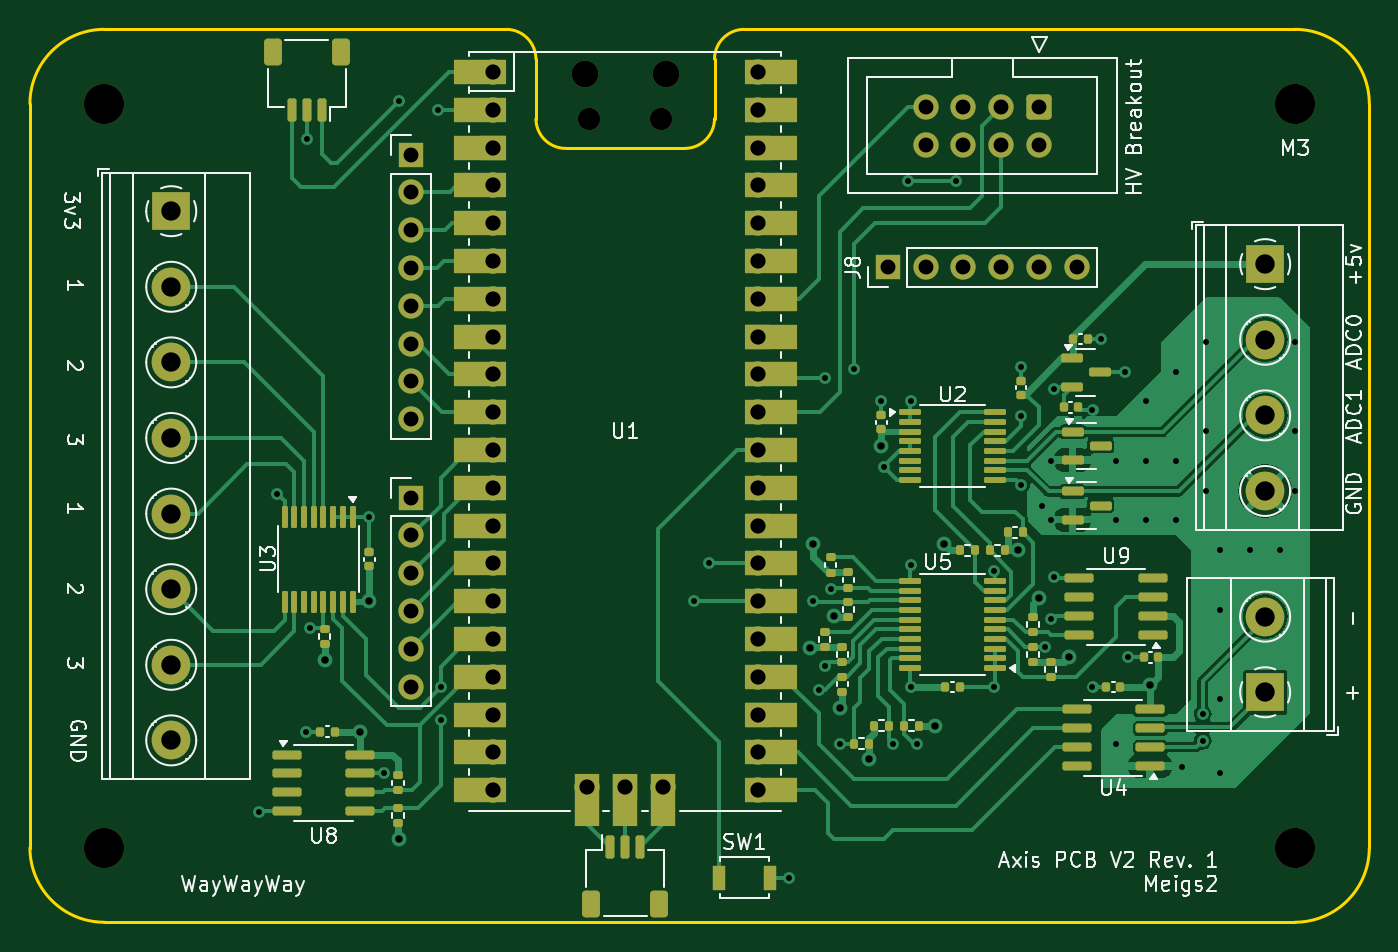
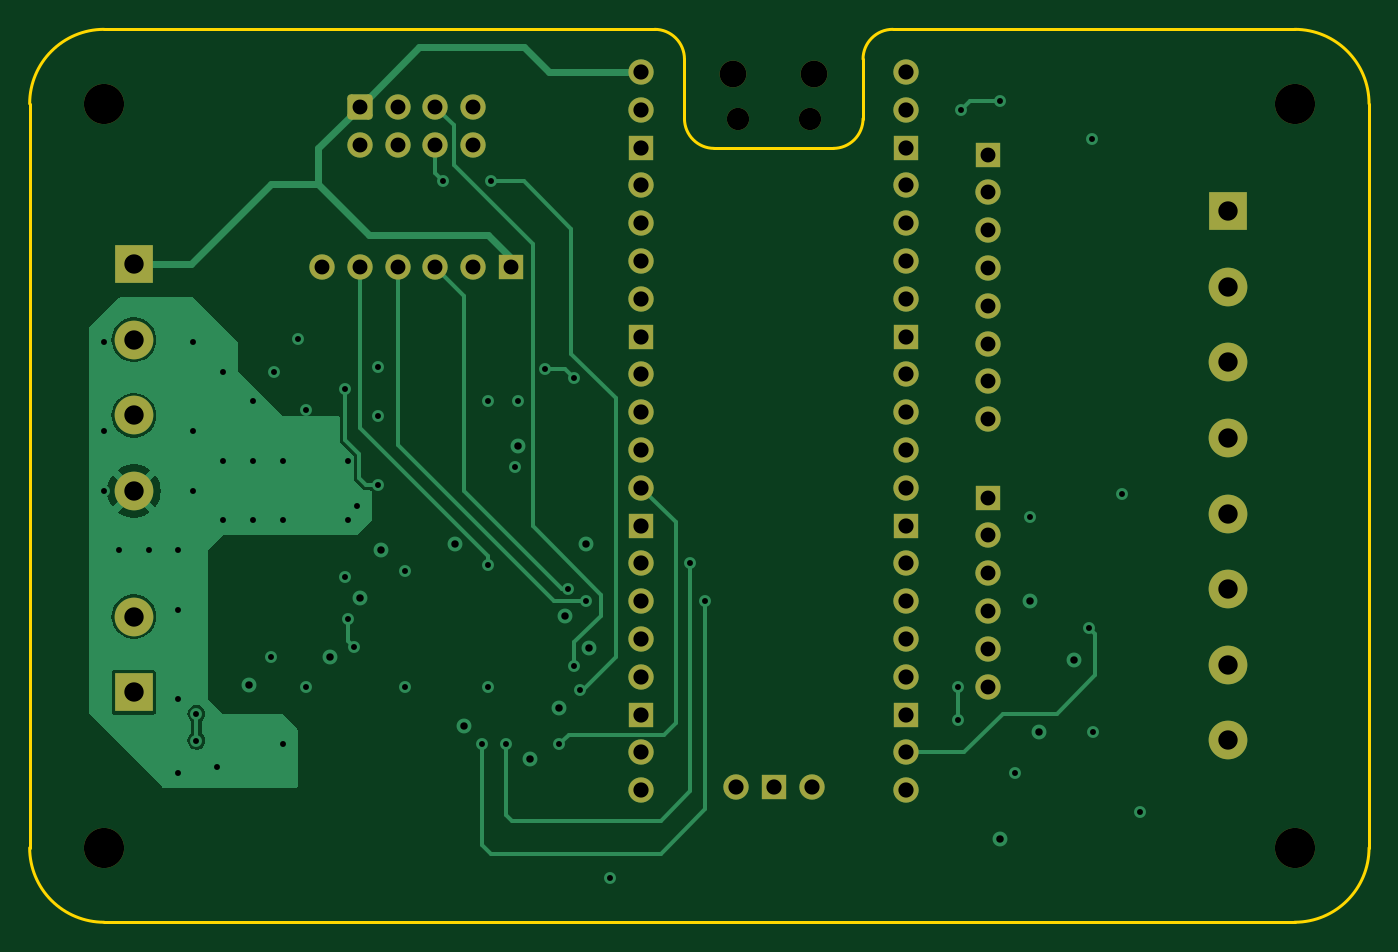
Circuit board: 10 layer files. Board 90.0 x 60.0 mm.
- bottom_copper: Axis_MCU_V3-B_Cu.gbl (24612 bytes)
- bottom_mask: Axis_MCU_V3-B_Mask.gbs (3984 bytes)
- paste: Axis_MCU_V3-B_Paste.gbp (454 bytes)
- bottom_silk: Axis_MCU_V3-B_Silkscreen.gbo (455 bytes)
- outline: Axis_MCU_V3-Edge_Cuts.gm1 (1481 bytes)
- top_copper: Axis_MCU_V3-F_Cu.gtl (66235 bytes)
- top_mask: Axis_MCU_V3-F_Mask.gts (11845 bytes)
- paste: Axis_MCU_V3-F_Paste.gtp (7415 bytes)
- top_silk: Axis_MCU_V3-F_Silkscreen.gto (60029 bytes)
- drill: Axis_MCU_V3.drl (3552 bytes)

=== bottom_copper: Axis_MCU_V3-B_Cu.gbl (24612 bytes, source omitted) ===
=== bottom_mask: Axis_MCU_V3-B_Mask.gbs ===
%TF.GenerationSoftware,KiCad,Pcbnew,8.0.2*%
%TF.CreationDate,2024-09-15T12:36:31-05:00*%
%TF.ProjectId,Axis_MCU_V3,41786973-5f4d-4435-955f-56332e6b6963,rev?*%
%TF.SameCoordinates,Original*%
%TF.FileFunction,Soldermask,Bot*%
%TF.FilePolarity,Negative*%
%FSLAX46Y46*%
G04 Gerber Fmt 4.6, Leading zero omitted, Abs format (unit mm)*
G04 Created by KiCad (PCBNEW 8.0.2) date 2024-09-15 12:36:31*
%MOMM*%
%LPD*%
G01*
G04 APERTURE LIST*
G04 Aperture macros list*
%AMRoundRect*
0 Rectangle with rounded corners*
0 $1 Rounding radius*
0 $2 $3 $4 $5 $6 $7 $8 $9 X,Y pos of 4 corners*
0 Add a 4 corners polygon primitive as box body*
4,1,4,$2,$3,$4,$5,$6,$7,$8,$9,$2,$3,0*
0 Add four circle primitives for the rounded corners*
1,1,$1+$1,$2,$3*
1,1,$1+$1,$4,$5*
1,1,$1+$1,$6,$7*
1,1,$1+$1,$8,$9*
0 Add four rect primitives between the rounded corners*
20,1,$1+$1,$2,$3,$4,$5,0*
20,1,$1+$1,$4,$5,$6,$7,0*
20,1,$1+$1,$6,$7,$8,$9,0*
20,1,$1+$1,$8,$9,$2,$3,0*%
G04 Aperture macros list end*
%ADD10O,1.800000X1.800000*%
%ADD11O,1.500000X1.500000*%
%ADD12O,1.700000X1.700000*%
%ADD13R,1.700000X1.700000*%
%ADD14R,2.600000X2.600000*%
%ADD15C,2.600000*%
%ADD16RoundRect,0.250000X-0.600000X0.600000X-0.600000X-0.600000X0.600000X-0.600000X0.600000X0.600000X0*%
%ADD17C,1.700000*%
%ADD18C,2.700000*%
G04 APERTURE END LIST*
D10*
%TO.C,U1*%
X97275000Y-33000000D03*
D11*
X97575000Y-36030000D03*
X102425000Y-36030000D03*
D10*
X102725000Y-33000000D03*
D12*
X91110000Y-32870000D03*
X91110000Y-35410000D03*
D13*
X91110000Y-37950000D03*
D12*
X91110000Y-40490000D03*
X91110000Y-43030000D03*
X91110000Y-45570000D03*
X91110000Y-48110000D03*
D13*
X91110000Y-50650000D03*
D12*
X91110000Y-53190000D03*
X91110000Y-55730000D03*
X91110000Y-58270000D03*
X91110000Y-60810000D03*
D13*
X91110000Y-63350000D03*
D12*
X91110000Y-65890000D03*
X91110000Y-68430000D03*
X91110000Y-70970000D03*
X91110000Y-73510000D03*
D13*
X91110000Y-76050000D03*
D12*
X91110000Y-78590000D03*
X91110000Y-81130000D03*
X108890000Y-81130000D03*
X108890000Y-78590000D03*
D13*
X108890000Y-76050000D03*
D12*
X108890000Y-73510000D03*
X108890000Y-70970000D03*
X108890000Y-68430000D03*
X108890000Y-65890000D03*
D13*
X108890000Y-63350000D03*
D12*
X108890000Y-60810000D03*
X108890000Y-58270000D03*
X108890000Y-55730000D03*
X108890000Y-53190000D03*
D13*
X108890000Y-50650000D03*
D12*
X108890000Y-48110000D03*
X108890000Y-45570000D03*
X108890000Y-43030000D03*
X108890000Y-40490000D03*
D13*
X108890000Y-37950000D03*
D12*
X108890000Y-35410000D03*
X108890000Y-32870000D03*
X97460000Y-80900000D03*
D13*
X100000000Y-80900000D03*
D12*
X102540000Y-80900000D03*
%TD*%
D14*
%TO.C,J3*%
X143000000Y-45780000D03*
D15*
X143000000Y-50860000D03*
X143000000Y-55940000D03*
X143000000Y-61020000D03*
%TD*%
D14*
%TO.C,J2*%
X69495000Y-42220000D03*
D15*
X69495000Y-47300000D03*
X69495000Y-52380000D03*
X69495000Y-57460000D03*
X69495000Y-62540000D03*
X69495000Y-67620000D03*
X69495000Y-72700000D03*
X69495000Y-77780000D03*
%TD*%
D13*
%TO.C,J8*%
X117650000Y-46000000D03*
D12*
X120190000Y-46000000D03*
X122730000Y-46000000D03*
X125270000Y-46000000D03*
X127810000Y-46000000D03*
X130350000Y-46000000D03*
%TD*%
D16*
%TO.C,J10*%
X127810000Y-35200000D03*
D17*
X127810000Y-37740000D03*
X125270000Y-35200000D03*
X125270000Y-37740000D03*
X122730000Y-35200000D03*
X122730000Y-37740000D03*
X120190000Y-35200000D03*
X120190000Y-37740000D03*
%TD*%
D18*
%TO.C,H4*%
X145000000Y-35000000D03*
%TD*%
%TO.C,H2*%
X65000000Y-85000000D03*
%TD*%
D14*
%TO.C,J5*%
X143000000Y-74545000D03*
D15*
X143000000Y-69465000D03*
%TD*%
D18*
%TO.C,H3*%
X145000000Y-85000000D03*
%TD*%
D13*
%TO.C,J9*%
X85600000Y-38420000D03*
D12*
X85600000Y-40960000D03*
X85600000Y-43500000D03*
X85600000Y-46040000D03*
X85600000Y-48580000D03*
X85600000Y-51120000D03*
X85600000Y-53660000D03*
X85600000Y-56200000D03*
%TD*%
D18*
%TO.C,H1*%
X65000000Y-35000000D03*
%TD*%
D13*
%TO.C,J7*%
X85600000Y-61460000D03*
D12*
X85600000Y-64000000D03*
X85600000Y-66540000D03*
X85600000Y-69080000D03*
X85600000Y-71620000D03*
X85600000Y-74160000D03*
%TD*%
M02*

=== paste: Axis_MCU_V3-B_Paste.gbp ===
%TF.GenerationSoftware,KiCad,Pcbnew,8.0.2*%
%TF.CreationDate,2024-09-15T12:36:31-05:00*%
%TF.ProjectId,Axis_MCU_V3,41786973-5f4d-4435-955f-56332e6b6963,rev?*%
%TF.SameCoordinates,Original*%
%TF.FileFunction,Paste,Bot*%
%TF.FilePolarity,Positive*%
%FSLAX46Y46*%
G04 Gerber Fmt 4.6, Leading zero omitted, Abs format (unit mm)*
G04 Created by KiCad (PCBNEW 8.0.2) date 2024-09-15 12:36:31*
%MOMM*%
%LPD*%
G01*
G04 APERTURE LIST*
G04 APERTURE END LIST*
M02*

=== bottom_silk: Axis_MCU_V3-B_Silkscreen.gbo ===
%TF.GenerationSoftware,KiCad,Pcbnew,8.0.2*%
%TF.CreationDate,2024-09-15T12:36:31-05:00*%
%TF.ProjectId,Axis_MCU_V3,41786973-5f4d-4435-955f-56332e6b6963,rev?*%
%TF.SameCoordinates,Original*%
%TF.FileFunction,Legend,Bot*%
%TF.FilePolarity,Positive*%
%FSLAX46Y46*%
G04 Gerber Fmt 4.6, Leading zero omitted, Abs format (unit mm)*
G04 Created by KiCad (PCBNEW 8.0.2) date 2024-09-15 12:36:31*
%MOMM*%
%LPD*%
G01*
G04 APERTURE LIST*
G04 APERTURE END LIST*
M02*

=== outline: Axis_MCU_V3-Edge_Cuts.gm1 ===
%TF.GenerationSoftware,KiCad,Pcbnew,8.0.2*%
%TF.CreationDate,2024-09-15T12:36:31-05:00*%
%TF.ProjectId,Axis_MCU_V3,41786973-5f4d-4435-955f-56332e6b6963,rev?*%
%TF.SameCoordinates,Original*%
%TF.FileFunction,Profile,NP*%
%FSLAX46Y46*%
G04 Gerber Fmt 4.6, Leading zero omitted, Abs format (unit mm)*
G04 Created by KiCad (PCBNEW 8.0.2) date 2024-09-15 12:36:31*
%MOMM*%
%LPD*%
G01*
G04 APERTURE LIST*
%TA.AperFunction,Profile*%
%ADD10C,0.200000*%
%TD*%
G04 APERTURE END LIST*
D10*
X104000000Y-38000000D02*
X96000000Y-38000000D01*
X92000000Y-30000000D02*
X65000000Y-30000000D01*
X150000000Y-85000000D02*
G75*
G02*
X145000000Y-90000000I-5000000J0D01*
G01*
X106000000Y-32000000D02*
X106000000Y-36000000D01*
X106000000Y-32000000D02*
G75*
G02*
X108000000Y-30000000I2000000J0D01*
G01*
X145000000Y-30000000D02*
X108000000Y-30000000D01*
X65000000Y-90000000D02*
G75*
G02*
X60000000Y-85000000I0J5000000D01*
G01*
X96000000Y-38000000D02*
G75*
G02*
X94000000Y-36000000I-100J1999900D01*
G01*
X92000000Y-30000000D02*
G75*
G02*
X94000000Y-32000000I-100J-2000100D01*
G01*
X94000000Y-36000000D02*
X94000000Y-32000000D01*
X150000000Y-85000000D02*
X150000000Y-35000000D01*
X60000000Y-35000000D02*
X60000000Y-85000000D01*
X65000000Y-90000000D02*
X145000000Y-90000000D01*
X60000000Y-35000000D02*
G75*
G02*
X65000000Y-30000000I5000000J0D01*
G01*
X106000000Y-36000000D02*
G75*
G02*
X104000000Y-38000000I-2000000J0D01*
G01*
X145000000Y-30000000D02*
G75*
G02*
X150000000Y-35000000I-100J-5000100D01*
G01*
M02*

=== top_copper: Axis_MCU_V3-F_Cu.gtl (66235 bytes, source omitted) ===
=== top_mask: Axis_MCU_V3-F_Mask.gts (11845 bytes, source omitted) ===
=== paste: Axis_MCU_V3-F_Paste.gtp (7415 bytes, source omitted) ===
=== top_silk: Axis_MCU_V3-F_Silkscreen.gto (60029 bytes, source omitted) ===
=== drill: Axis_MCU_V3.drl ===
M48
; DRILL file {KiCad 8.0.2} date 2024-09-15T12:36:54-0500
; FORMAT={-:-/ absolute / inch / decimal}
; #@! TF.CreationDate,2024-09-15T12:36:54-05:00
; #@! TF.GenerationSoftware,Kicad,Pcbnew,8.0.2
; #@! TF.FileFunction,MixedPlating,1,4
FMAT,2
INCH
; #@! TA.AperFunction,Plated,PTH,ViaDrill
T1C0.0157
; #@! TA.AperFunction,Plated,PTH,ViaDrill
T2C0.0197
; #@! TA.AperFunction,Plated,PTH,ComponentDrill
T3C0.0394
; #@! TA.AperFunction,Plated,PTH,ComponentDrill
T4C0.0402
; #@! TA.AperFunction,Plated,PTH,ComponentDrill
T5C0.0512
; #@! TA.AperFunction,NonPlated,NPTH,ComponentDrill
T6C0.0591
; #@! TA.AperFunction,NonPlated,NPTH,ComponentDrill
T7C0.0709
; #@! TA.AperFunction,NonPlated,NPTH,ComponentDrill
T8C0.1063
%
G90
G05
T1
X2.9685Y-3.252
X3.0157Y-2.4094
X3.0915Y-3.0407
X3.0945Y-1.4724
X3.1024Y-2.7638
X3.2598Y-2.4724
X3.2992Y-3.1496
X3.3386Y-1.3701
X3.4409Y-1.3937
X3.4488Y-2.9213
X3.4492Y-3.0083
X4.1181Y-2.6941
X4.1575Y-2.5941
X4.3701Y-3.4252
X4.4331Y-2.6929
X4.4488Y-2.9291
X4.4646Y-2.1024
X4.4646Y-2.8661
X4.4803Y-2.6614
X4.5039Y-3.0709
X4.5433Y-2.0787
X4.6142Y-2.1654
X4.622Y-2.3386
X4.6457Y-3.0709
X4.685Y-1.5827
X4.6929Y-2.1654
X4.6929Y-2.5984
X4.6929Y-2.9213
X4.7087Y-3.0709
X4.811Y-1.5827
X4.9134Y-2.6142
X4.9134Y-2.9213
X4.9843Y-2.074
X4.9843Y-2.2047
X4.9843Y-2.3858
X5.0394Y-2.4409
X5.0472Y-2.8146
X5.063Y-2.3228
X5.063Y-2.4803
X5.063Y-2.7402
X5.0709Y-2.1339
X5.0709Y-2.6299
X5.1732Y-2.189
X5.1732Y-2.9213
X5.1969Y-2.0
X5.2362Y-2.3228
X5.2362Y-2.4803
X5.2362Y-3.0709
X5.2598Y-2.0866
X5.2677Y-2.8425
X5.315Y-2.1654
X5.315Y-2.3228
X5.315Y-2.4803
X5.3937Y-2.0866
X5.3937Y-2.3228
X5.3937Y-2.4803
X5.4094Y-3.1339
X5.4646Y-2.9921
X5.4646Y-3.063
X5.4724Y-2.0079
X5.4724Y-2.2441
X5.4724Y-2.4016
X5.5118Y-2.5591
X5.5118Y-2.7165
X5.5118Y-2.9528
X5.5118Y-3.1496
X5.5906Y-2.5591
X5.6693Y-2.5591
X5.7087Y-2.0079
X5.7087Y-2.2441
X5.7087Y-2.4016
T2
X3.1417Y-2.8504
X3.2362Y-3.0394
X3.2598Y-2.6929
X3.3386Y-3.3228
X4.4252Y-2.8189
X4.4331Y-2.5433
X4.4882Y-2.7323
X4.5039Y-2.9764
X4.5827Y-3.1102
X4.6142Y-2.2835
X4.7559Y-3.0236
X4.7795Y-2.5433
X4.9764Y-2.5591
X5.0315Y-2.685
X5.1102Y-2.8425
X5.3258Y-2.9163
T3
X3.3701Y-1.5126
X3.3701Y-1.6126
X3.3701Y-1.7126
X3.3701Y-1.8126
X3.3701Y-1.9126
X3.3701Y-2.0126
X3.3701Y-2.1126
X3.3701Y-2.2126
X3.3701Y-2.4197
X3.3701Y-2.5197
X3.3701Y-2.6197
X3.3701Y-2.7197
X3.3701Y-2.8197
X3.3701Y-2.9197
X4.6319Y-1.811
X4.7319Y-1.3858
X4.7319Y-1.4858
X4.7319Y-1.811
X4.8319Y-1.3858
X4.8319Y-1.4858
X4.8319Y-1.811
X4.9319Y-1.3858
X4.9319Y-1.4858
X4.9319Y-1.811
X5.0319Y-1.3858
X5.0319Y-1.4858
X5.0319Y-1.811
X5.1319Y-1.811
T4
X3.587Y-1.2941
X3.587Y-1.3941
X3.587Y-1.4941
X3.587Y-1.5941
X3.587Y-1.6941
X3.587Y-1.7941
X3.587Y-1.8941
X3.587Y-1.9941
X3.587Y-2.0941
X3.587Y-2.1941
X3.587Y-2.2941
X3.587Y-2.3941
X3.587Y-2.4941
X3.587Y-2.5941
X3.587Y-2.6941
X3.587Y-2.7941
X3.587Y-2.8941
X3.587Y-2.9941
X3.587Y-3.0941
X3.587Y-3.1941
X3.837Y-3.185
X3.937Y-3.185
X4.037Y-3.185
X4.287Y-1.2941
X4.287Y-1.3941
X4.287Y-1.4941
X4.287Y-1.5941
X4.287Y-1.6941
X4.287Y-1.7941
X4.287Y-1.8941
X4.287Y-1.9941
X4.287Y-2.0941
X4.287Y-2.1941
X4.287Y-2.2941
X4.287Y-2.3941
X4.287Y-2.4941
X4.287Y-2.5941
X4.287Y-2.6941
X4.287Y-2.7941
X4.287Y-2.8941
X4.287Y-2.9941
X4.287Y-3.0941
X4.287Y-3.1941
T5
X2.736Y-1.6622
X2.736Y-1.8622
X2.736Y-2.0622
X2.736Y-2.2622
X2.736Y-2.4622
X2.736Y-2.6622
X2.736Y-2.8622
X2.736Y-3.0622
X5.6299Y-1.8024
X5.6299Y-2.0024
X5.6299Y-2.2024
X5.6299Y-2.4024
X5.6299Y-2.7348
X5.6299Y-2.9348
T6
X3.8415Y-1.4185
X4.0325Y-1.4185
T7
X3.8297Y-1.2992
X4.0443Y-1.2992
T8
X2.5591Y-1.378
X2.5591Y-3.3465
X5.7087Y-1.378
X5.7087Y-3.3465
M30

